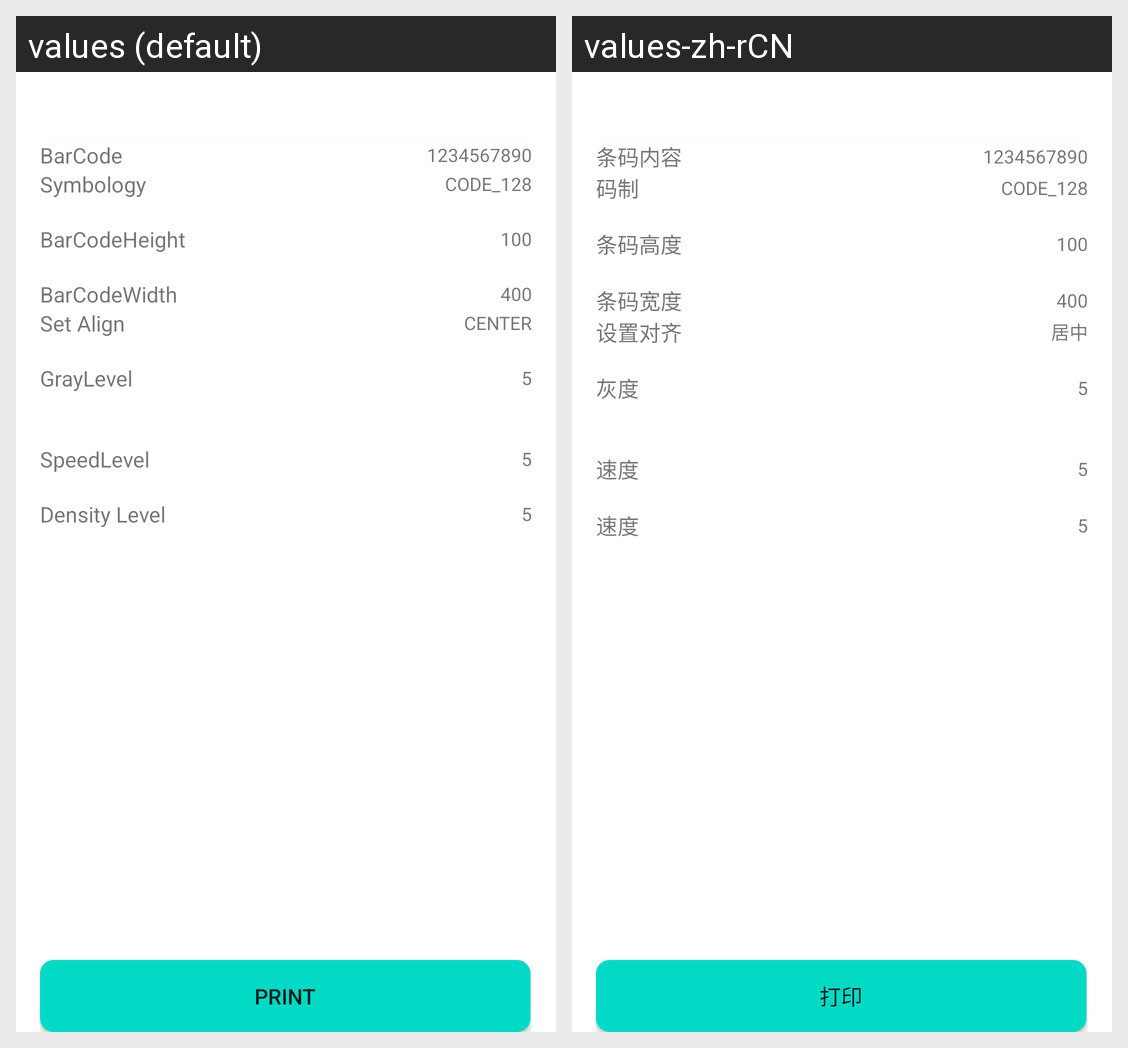

For this localized Android screen grid, give each drawn string resource with its value in every locale shown.
Android screen res/layout/activity_bar_code.xml rendered under 2 locales, left to right: values (default), values-zh-rCN. Device: Nexus 5 (rendered at 1080×1920; each locale shown at half size, 540×960, under a caption strip naming it); theme Theme.Despreaddemo.
Strings drawn on this screen, with the default value and each locale's value (text and hints the layout hard-codes, and strings that could not be matched under every locale, appear in the picture but are not listed):

content_barcode
  values: BarCode
  values-zh-rCN: 条码内容

symbology_barcode
  values: Symbology
  values-zh-rCN: 码制

barcode_height
  values: BarCodeHeight
  values-zh-rCN: 条码高度

barcode_width
  values: BarCodeWidth
  values-zh-rCN: 条码宽度

set_align
  values: Set Align
  values-zh-rCN: 设置对齐

at_the_center
  values: CENTER
  values-zh-rCN: 居中

grayLevel
  values: GrayLevel
  values-zh-rCN: 灰度

speedlevel
  values: SpeedLevel
  values-zh-rCN: 速度

density_level
  values: Density Level
  values-zh-rCN: 速度

print
  values: Print
  values-zh-rCN: 打印
